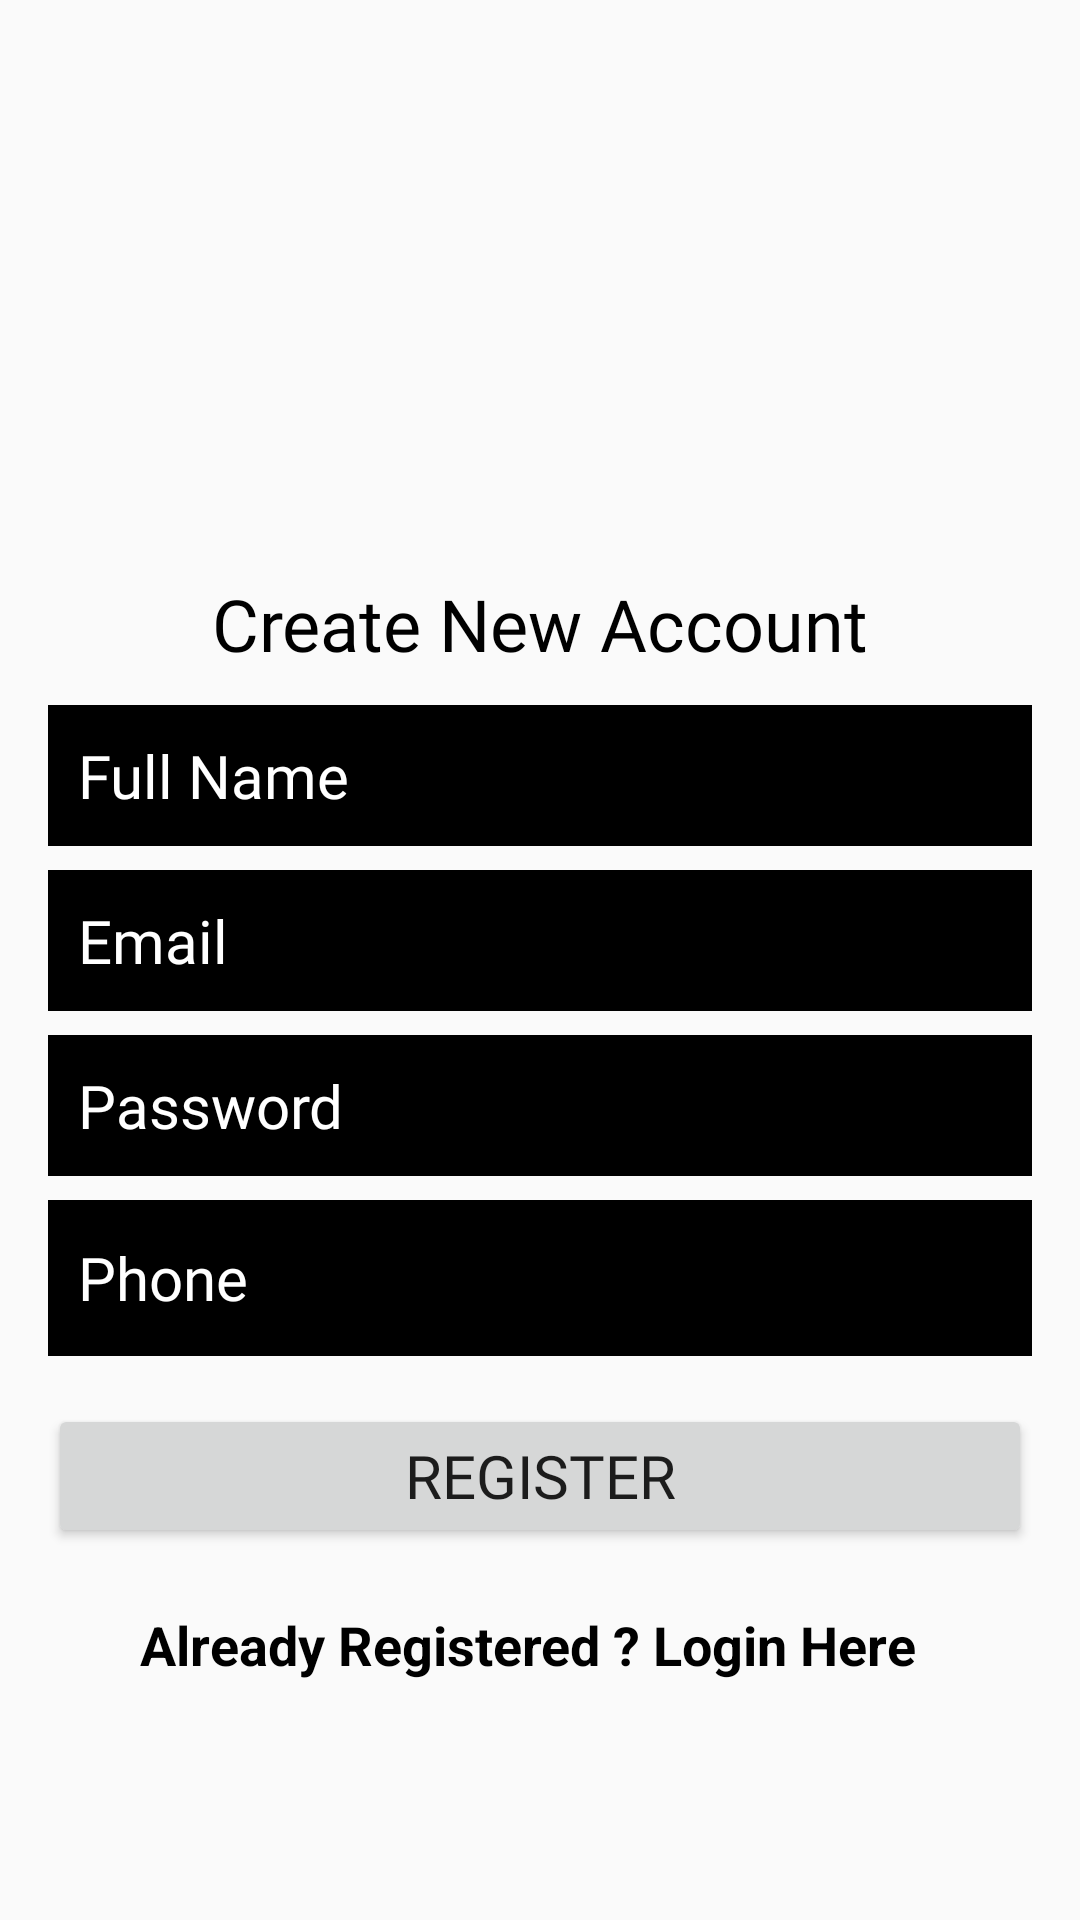

The Android layout XML behind this screen, and the referenced resources:
<!-- AndroidManifest.xml: application theme Theme.Helloworld -->
<!-- res/layout/activity_register.xml -->
<?xml version="1.0" encoding="utf-8"?>
<androidx.constraintlayout.widget.ConstraintLayout xmlns:android="http://schemas.android.com/apk/res/android"
    xmlns:app="http://schemas.android.com/apk/res-auto"
    xmlns:tools="http://schemas.android.com/tools"
    android:layout_width="match_parent"
    android:layout_height="match_parent"
    tools:context=".register">

    <ImageView
        android:id="@+id/iV3"
        android:layout_width="413dp"
        android:layout_height="223dp"
        android:layout_marginStart="35dp"
        android:layout_marginEnd="56dp"
        android:layout_marginBottom="16dp"
        android:src="@drawable/img6"
        app:layout_constraintBottom_toTopOf="@+id/textView2"
        app:layout_constraintEnd_toEndOf="parent"
        app:layout_constraintHorizontal_bias="0.521"
        app:layout_constraintStart_toStartOf="parent"
        app:layout_constraintTop_toTopOf="parent"
        app:layout_constraintVertical_bias="0.0" />

    <TextView
        android:id="@+id/textView2"
        android:layout_width="wrap_content"
        android:layout_height="wrap_content"
        android:layout_marginBottom="11dp"
        android:fontFamily="@font/baloo"
        android:text="Create New Account"
        android:textColor="@color/black"
        android:textSize="24sp"
        app:layout_constraintBottom_toTopOf="@+id/fullName"
        app:layout_constraintEnd_toEndOf="parent"
        app:layout_constraintStart_toStartOf="parent"
        app:layout_constraintTop_toBottomOf="@+id/iV3" />

    <EditText
        android:id="@+id/fullName"
        android:layout_width="0dp"
        android:layout_height="wrap_content"
        android:layout_marginStart="16dp"
        android:layout_marginEnd="16dp"
        android:background="@android:color/black"
        android:ems="10"
        android:fontFamily="@font/baloo"
        android:hint="Full Name"
        android:inputType="textPersonName"
        android:padding="10dp"
        android:textColor="#FFFFFF"
        android:textColorHint="#FFFFFF"
        android:textSize="20sp"
        app:layout_constraintBottom_toTopOf="@+id/Email"
        app:layout_constraintEnd_toEndOf="parent"
        app:layout_constraintStart_toStartOf="parent"
        app:layout_constraintTop_toBottomOf="@+id/textView2"
        app:layout_constraintVertical_bias="0.56" />

    <EditText
        android:id="@+id/Email"
        android:layout_width="0dp"
        android:layout_height="wrap_content"
        android:layout_marginStart="16dp"
        android:layout_marginTop="8dp"
        android:layout_marginEnd="16dp"
        android:layout_marginBottom="8dp"
        android:background="@android:color/black"
        android:ems="10"
        android:fontFamily="@font/baloo"
        android:hint="Email"
        android:inputType="textEmailAddress"
        android:padding="10dp"
        android:textColor="#FFFFFF"
        android:textColorHint="#FFFFFF"
        android:textSize="20sp"
        app:layout_constraintBottom_toTopOf="@+id/password"
        app:layout_constraintEnd_toEndOf="parent"
        app:layout_constraintStart_toStartOf="parent"
        app:layout_constraintTop_toBottomOf="@+id/fullName" />

    <EditText
        android:id="@+id/password"
        android:layout_width="0dp"
        android:layout_height="wrap_content"
        android:layout_marginStart="16dp"
        android:layout_marginEnd="16dp"
        android:background="@android:color/black"
        android:ems="10"
        android:fontFamily="@font/baloo"
        android:hint="Password"
        android:inputType="textPassword"
        android:padding="10dp"
        android:textColor="#FFFFFF"
        android:textColorHint="#FFFFFF"
        android:textSize="20sp"
        app:layout_constraintBottom_toTopOf="@+id/phone"
        app:layout_constraintEnd_toEndOf="parent"
        app:layout_constraintStart_toStartOf="parent"
        app:layout_constraintTop_toBottomOf="@+id/Email" />

    <EditText
        android:id="@+id/phone"
        android:layout_width="0dp"
        android:layout_height="52dp"
        android:layout_marginStart="16dp"
        android:layout_marginTop="8dp"
        android:layout_marginEnd="16dp"
        android:background="@android:color/black"
        android:ems="10"
        android:fontFamily="@font/baloo"
        android:hint="Phone"
        android:inputType="textPhonetic"
        android:padding="10dp"
        android:textColor="#FFFFFF"
        android:textColorHint="#FFFFFF"
        android:textSize="20sp"
        app:layout_constraintBottom_toTopOf="@+id/registerBtn"
        app:layout_constraintEnd_toEndOf="parent"
        app:layout_constraintHorizontal_bias="0.0"
        app:layout_constraintStart_toStartOf="parent"
        app:layout_constraintTop_toBottomOf="@+id/password"
        app:layout_constraintVertical_bias="1.0" />

    <Button
        android:id="@+id/registerBtn"
        android:layout_width="0dp"
        android:layout_height="wrap_content"
        android:layout_marginStart="16dp"
        android:layout_marginTop="16dp"
        android:layout_marginEnd="16dp"
        android:layout_marginBottom="8dp"
        android:fontFamily="@font/baloo"
        android:text="Register"
        android:textSize="20sp"
        app:layout_constraintBottom_toTopOf="@+id/createText"
        app:layout_constraintEnd_toEndOf="parent"
        app:layout_constraintHorizontal_bias="0.0"
        app:layout_constraintStart_toStartOf="parent"
        app:layout_constraintTop_toBottomOf="@+id/phone"
        app:layout_constraintVertical_bias="0.04000002" />

    <TextView
        android:id="@+id/createText"
        android:layout_width="wrap_content"
        android:layout_height="wrap_content"
        android:layout_marginTop="12dp"
        android:layout_marginBottom="16dp"
        android:text="Already Registered ? Login Here"
        android:textColor="@color/black"
        android:textSize="18sp"
        android:textStyle="bold"
        app:layout_constraintBottom_toTopOf="@+id/progressBar"
        app:layout_constraintEnd_toEndOf="parent"
        app:layout_constraintHorizontal_bias="0.46"
        app:layout_constraintStart_toStartOf="parent"
        app:layout_constraintTop_toBottomOf="@+id/registerBtn" />

    <ProgressBar
        android:id="@+id/progressBar"
        style="?android:attr/progressBarStyle"
        android:layout_width="wrap_content"
        android:layout_height="wrap_content"
        android:layout_marginTop="3dp"
        android:layout_marginBottom="60dp"
        android:visibility="invisible"
        app:layout_constraintBottom_toBottomOf="parent"
        app:layout_constraintEnd_toEndOf="parent"
        app:layout_constraintHorizontal_bias="0.498"
        app:layout_constraintStart_toStartOf="parent"
        app:layout_constraintTop_toBottomOf="@+id/createText" />


</androidx.constraintlayout.widget.ConstraintLayout>
<!-- resources referenced by this layout -->
<resources>
  <color name="black">#FF000000</color>
  <style name="Theme.Helloworld" parent="Theme.AppCompat.DayNight.DarkActionBar">
          
          <item name="colorPrimary">@color/purple_500</item>
          <item name="colorPrimaryVariant">@color/purple_700</item>
          <item name="colorOnPrimary">@color/white</item>
          
          <item name="colorSecondary">@color/teal_200</item>
          <item name="colorSecondaryVariant">@color/teal_700</item>
          <item name="colorOnSecondary">@color/black</item>
          
          <item name="android:statusBarColor" tools:targetApi="l">?attr/colorPrimaryVariant</item>
          
      </style>
  <color name="purple_500">#FF6200EE</color>
  <color name="purple_700">#FF3700B3</color>
  <color name="white">#FFFFFFFF</color>
  <color name="teal_200">#FF03DAC5</color>
  <color name="teal_700">#FF018786</color>
</resources>
